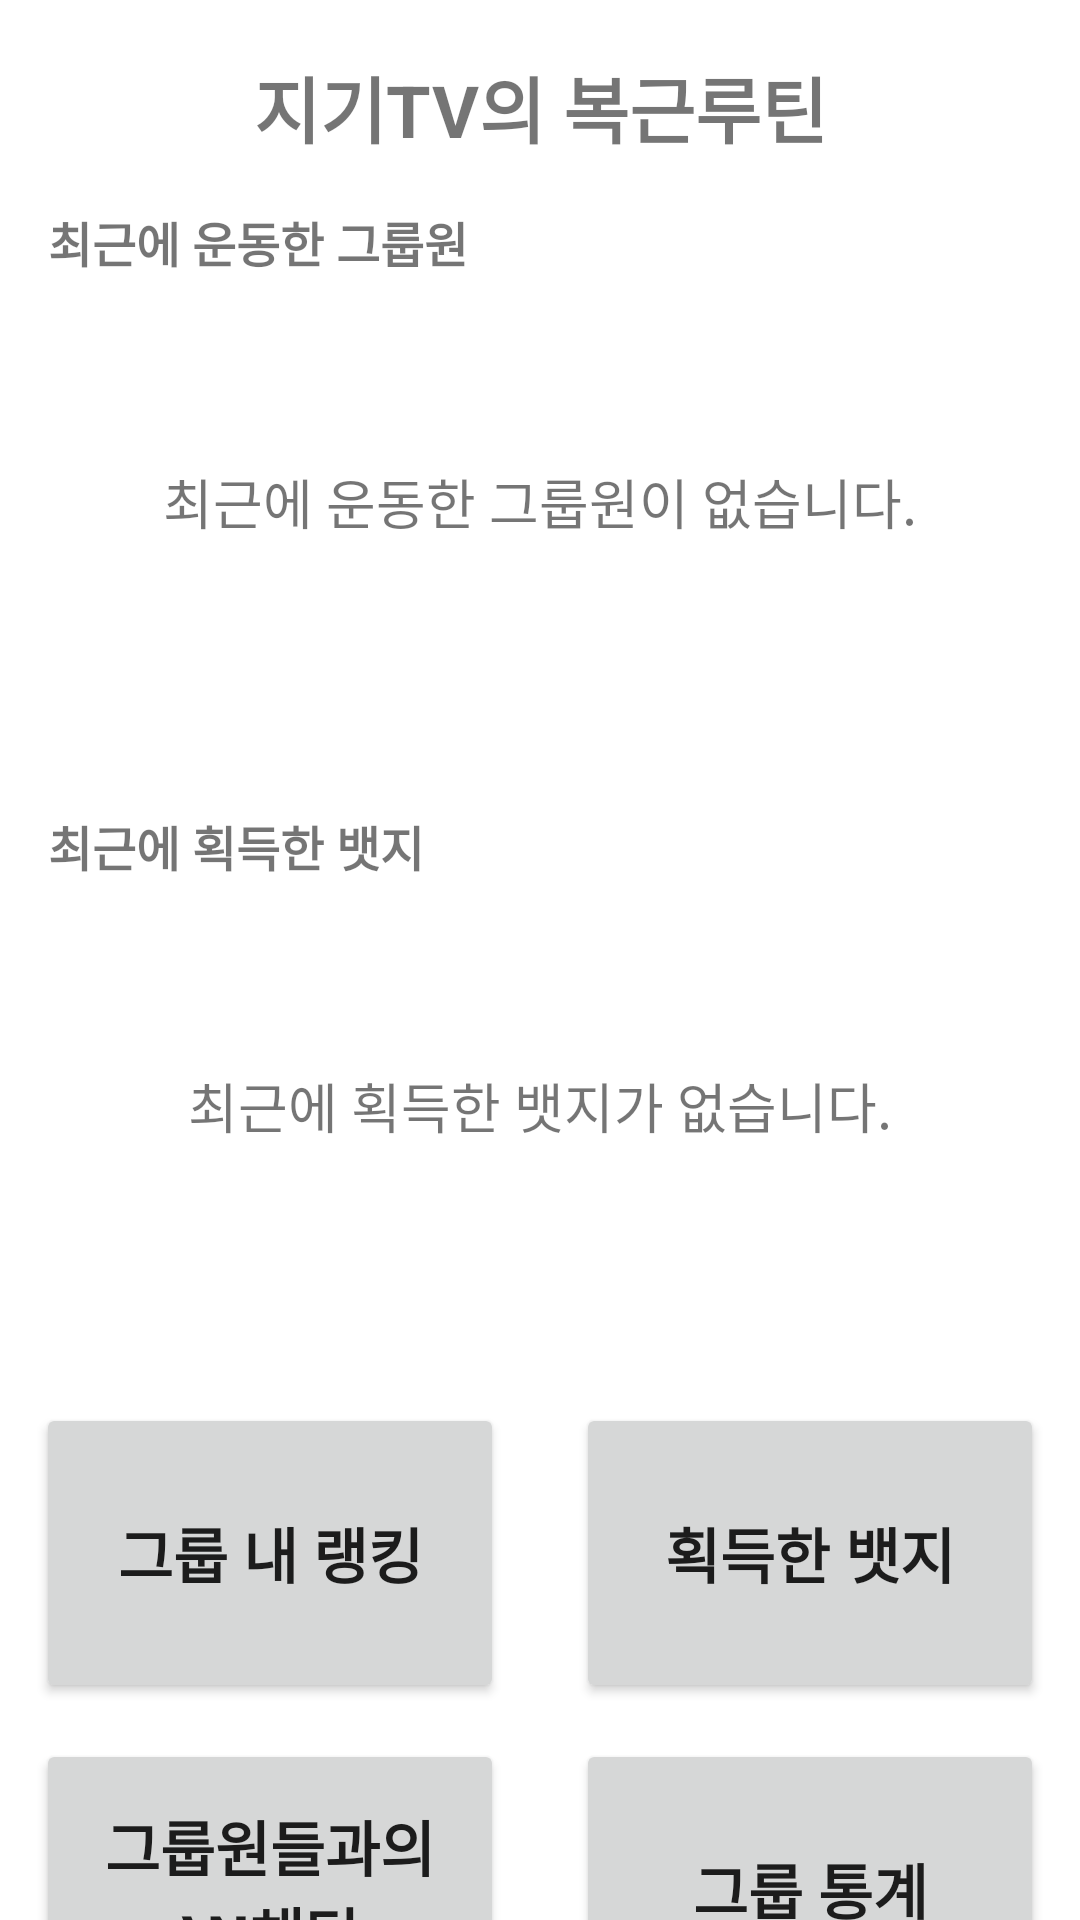

Android layout source for this screen:
<!-- AndroidManifest.xml: application theme Theme.Strap -->
<!-- res/layout/fragment_group_detail.xml -->
<?xml version="1.0" encoding="utf-8"?>
<layout>

    <androidx.constraintlayout.widget.ConstraintLayout xmlns:android="http://schemas.android.com/apk/res/android"
        xmlns:app="http://schemas.android.com/apk/res-auto"
        android:layout_width="match_parent"
        android:layout_height="match_parent">

        <TextView
            android:id="@+id/groupTitleView"
            android:layout_width="wrap_content"
            android:layout_height="wrap_content"
            android:layout_marginTop="18dp"
            android:text="지기TV의 복근루틴"
            android:textSize="24sp"
            android:textStyle="bold"
            app:layout_constraintEnd_toEndOf="parent"
            app:layout_constraintStart_toStartOf="parent"
            app:layout_constraintTop_toTopOf="parent" />

        <TextView
            android:id="@+id/recentMemberView"
            android:layout_width="0dp"
            android:layout_height="wrap_content"
            android:layout_margin="16dp"
            android:text="최근에 운동한 그룹원"
            android:textSize="16sp"
            android:textStyle="bold"
            app:layout_constraintStart_toStartOf="parent"
            app:layout_constraintTop_toBottomOf="@+id/groupTitleView" />

        <TextView
            android:id="@+id/noRecentMemberView"
            android:layout_width="wrap_content"
            android:layout_height="150dp"
            android:gravity="center"
            android:text="최근에 운동한 그룹원이 없습니다."
            android:textSize="18sp"
            app:layout_constraintEnd_toEndOf="parent"
            app:layout_constraintStart_toStartOf="parent"
            app:layout_constraintTop_toBottomOf="@id/recentMemberView" />

        <androidx.recyclerview.widget.RecyclerView
            android:id="@+id/recentMemberRecyclerView"
            android:layout_width="0dp"
            android:layout_height="150dp"
            android:layout_margin="12dp"
            android:visibility="invisible"
            app:layout_constraintEnd_toEndOf="parent"
            app:layout_constraintStart_toStartOf="parent"
            app:layout_constraintTop_toBottomOf="@id/recentMemberView" />

        <TextView
            android:id="@+id/recentBadgeView"
            android:layout_width="0dp"
            android:layout_height="wrap_content"
            android:layout_margin="16dp"
            android:text="최근에 획득한 뱃지"
            android:textSize="16sp"
            android:textStyle="bold"
            app:layout_constraintStart_toStartOf="parent"
            app:layout_constraintTop_toBottomOf="@+id/recentMemberRecyclerView" />

        <TextView
            android:id="@+id/noRecentBadgeView"
            android:layout_width="wrap_content"
            android:layout_height="150dp"
            android:gravity="center"
            android:text="최근에 획득한 뱃지가 없습니다."
            android:textSize="18sp"
            app:layout_constraintEnd_toEndOf="parent"
            app:layout_constraintStart_toStartOf="parent"
            app:layout_constraintTop_toBottomOf="@id/recentBadgeView" />

        <androidx.recyclerview.widget.RecyclerView
            android:id="@+id/recentBadgeRecyclerView"
            android:layout_width="0dp"
            android:layout_height="150dp"
            android:layout_margin="12dp"
            android:visibility="invisible"
            app:layout_constraintEnd_toEndOf="parent"
            app:layout_constraintStart_toStartOf="parent"
            app:layout_constraintTop_toBottomOf="@id/recentBadgeView" />

        <Button
            android:id="@+id/btn_groupMember"
            android:layout_width="0dp"
            android:layout_height="100dp"
            android:layout_margin="12dp"
            android:text="그룹 내 랭킹"
            android:textSize="20sp"
            android:textStyle="bold"
            app:layout_constraintEnd_toStartOf="@+id/btn_groupBadge"
            app:layout_constraintStart_toStartOf="parent"
            app:layout_constraintTop_toBottomOf="@id/recentBadgeRecyclerView" />

        <Button
            android:id="@+id/btn_groupBadge"
            android:layout_width="0dp"
            android:layout_height="100dp"
            android:layout_margin="12dp"
            android:text="획득한 뱃지"
            android:textSize="20sp"
            android:textStyle="bold"
            app:layout_constraintEnd_toEndOf="parent"
            app:layout_constraintStart_toEndOf="@+id/btn_groupMember"
            app:layout_constraintTop_toBottomOf="@id/recentBadgeRecyclerView" />

        <Button
            android:id="@+id/btn_groupChat"
            android:layout_width="0dp"
            android:layout_height="100dp"
            android:layout_margin="12dp"
            android:text="그룹원들과의\n채팅"
            android:textSize="20sp"
            android:textStyle="bold"
            app:layout_constraintEnd_toStartOf="@id/btn_groupStatics"
            app:layout_constraintStart_toStartOf="parent"
            app:layout_constraintTop_toBottomOf="@id/btn_groupMember" />

        <Button
            android:id="@+id/btn_groupStatics"
            android:layout_width="0dp"
            android:layout_height="100dp"
            android:layout_margin="12dp"
            android:text="그룹 통계"
            android:textSize="20sp"
            android:textStyle="bold"
            app:layout_constraintEnd_toEndOf="parent"
            app:layout_constraintStart_toEndOf="@+id/btn_groupChat"
            app:layout_constraintTop_toBottomOf="@id/btn_groupBadge" />


    </androidx.constraintlayout.widget.ConstraintLayout>
</layout>
<!-- resources referenced by this layout -->
<resources>
  <style name="Theme.Strap" parent="Theme.MaterialComponents.DayNight.NoActionBar">
          
          <item name="colorPrimary">@color/gradient</item>
          <item name="colorPrimaryVariant">@color/gradient_700</item>
          <item name="colorOnPrimary">@color/white</item>
          
          <item name="colorSecondary">@color/gradient</item>
          <item name="colorSecondaryVariant">@color/gradient_700</item>
          <item name="colorOnSecondary">@color/black</item>
          
          <item name="android:statusBarColor" tools:targetApi="l">?attr/colorPrimaryVariant</item>
          
      </style>
  <color name="gradient">#C79DB5</color>
  <color name="gradient_700">#E1AFCC</color>
  <color name="white">#FFFFFFFF</color>
  <color name="black">#FF000000</color>
</resources>
